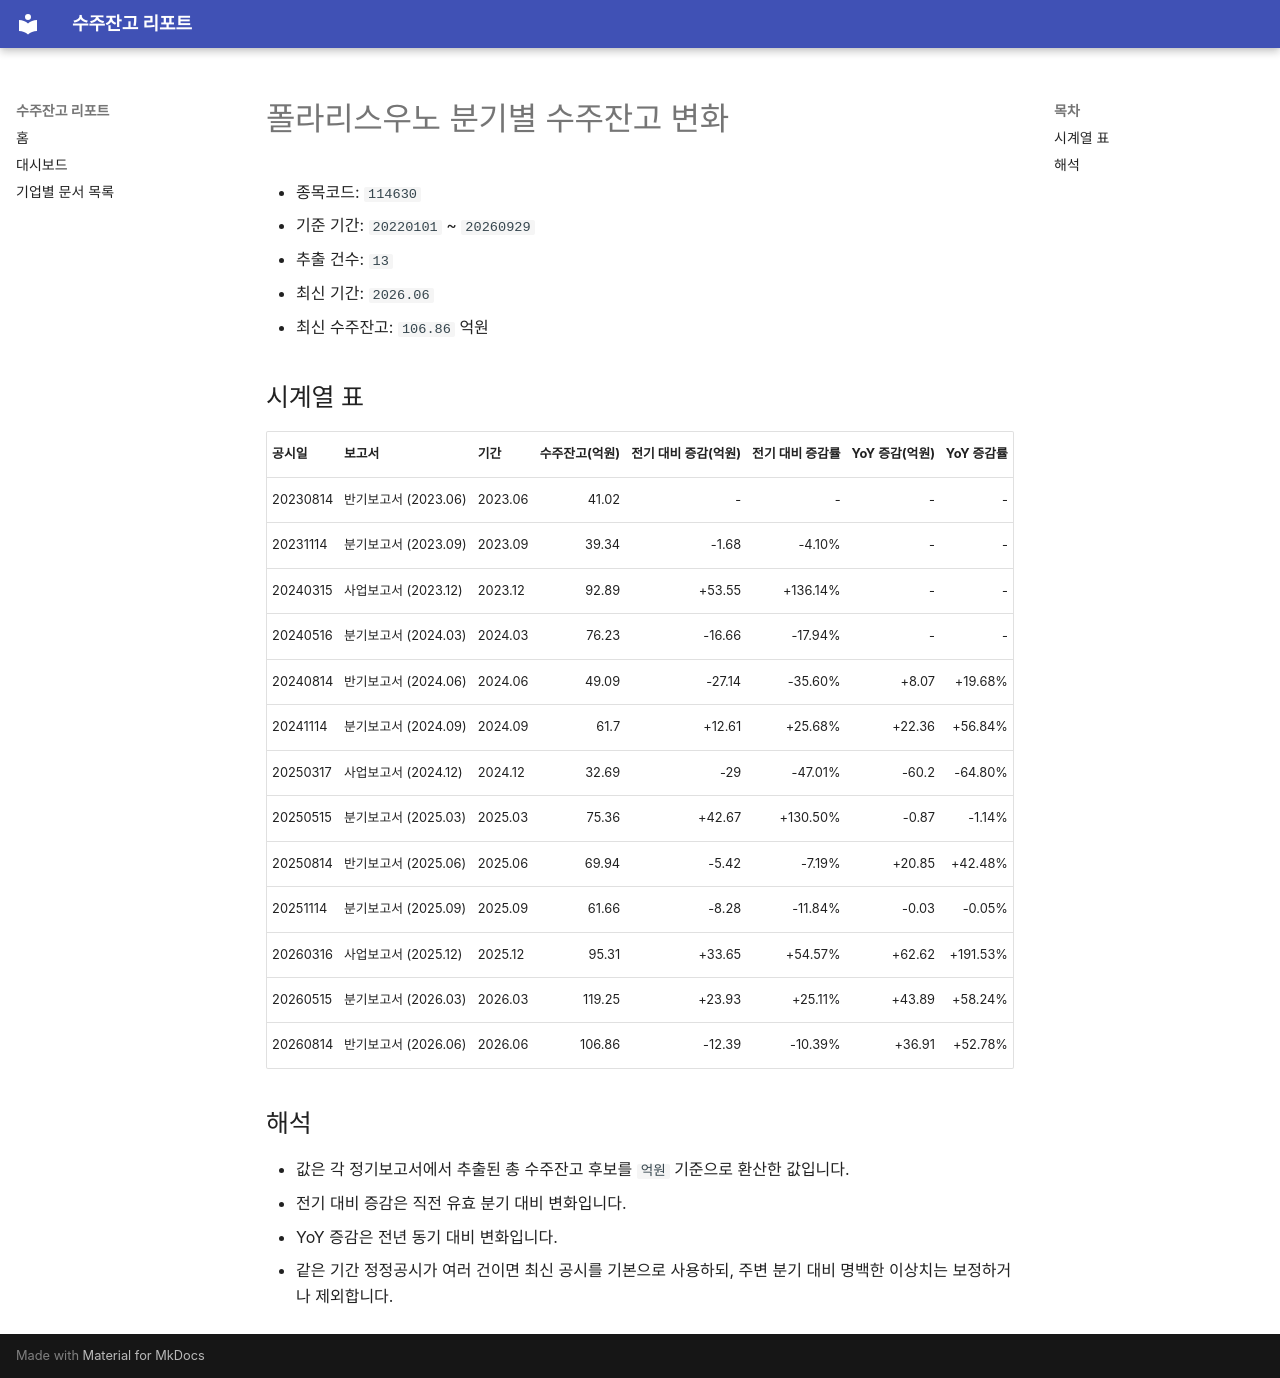

repository: agent-jaden/order-backlog-dashboard · page: companies/폴라리스우노_수주잔고(114630)/index.html · generator: mkdocs

# 폴라리스우노 분기별 수주잔고 변화

- 종목코드: `114630`
- 기준 기간: `20220101` ~ `20260929`
- 추출 건수: `13`
- 최신 기간: `2026.06`
- 최신 수주잔고: `106.86` 억원

## 시계열 표

| 공시일 | 보고서 | 기간 | 수주잔고(억원) | 전기 대비 증감(억원) | 전기 대비 증감률 | YoY 증감(억원) | YoY 증감률 |
| --- | --- | --- | ---: | ---: | ---: | ---: | ---: |
| 20230814 | 반기보고서 (2023.06) | 2023.06 | 41.02 | - | - | - | - |
| 20231114 | 분기보고서 (2023.09) | 2023.09 | 39.34 | -1.68 | -4.10% | - | - |
| 20240315 | 사업보고서 (2023.12) | 2023.12 | 92.89 | +53.55 | +136.14% | - | - |
| 20240516 | 분기보고서 (2024.03) | 2024.03 | 76.23 | -16.66 | -17.94% | - | - |
| 20240814 | 반기보고서 (2024.06) | 2024.06 | 49.09 | -27.14 | -35.60% | +8.07 | +19.68% |
| 20241114 | 분기보고서 (2024.09) | 2024.09 | 61.7 | +12.61 | +25.68% | +22.36 | +56.84% |
| 20250317 | 사업보고서 (2024.12) | 2024.12 | 32.69 | -29 | -47.01% | -60.2 | -64.80% |
| 20250515 | 분기보고서 (2025.03) | 2025.03 | 75.36 | +42.67 | +130.50% | -0.87 | -1.14% |
| 20250814 | 반기보고서 (2025.06) | 2025.06 | 69.94 | -5.42 | -7.19% | +20.85 | +42.48% |
| 20251114 | 분기보고서 (2025.09) | 2025.09 | 61.66 | -8.28 | -11.84% | -0.03 | -0.05% |
| 20260316 | 사업보고서 (2025.12) | 2025.12 | 95.31 | +33.65 | +54.57% | +62.62 | +191.53% |
| 20260515 | 분기보고서 (2026.03) | 2026.03 | 119.25 | +23.93 | +25.11% | +43.89 | +58.24% |
| 20260814 | 반기보고서 (2026.06) | 2026.06 | 106.86 | -12.39 | -10.39% | +36.91 | +52.78% |

## 해석

- 값은 각 정기보고서에서 추출된 총 수주잔고 후보를 `억원` 기준으로 환산한 값입니다.
- 전기 대비 증감은 직전 유효 분기 대비 변화입니다.
- YoY 증감은 전년 동기 대비 변화입니다.
- 같은 기간 정정공시가 여러 건이면 최신 공시를 기본으로 사용하되, 주변 분기 대비 명백한 이상치는 보정하거나 제외합니다.
